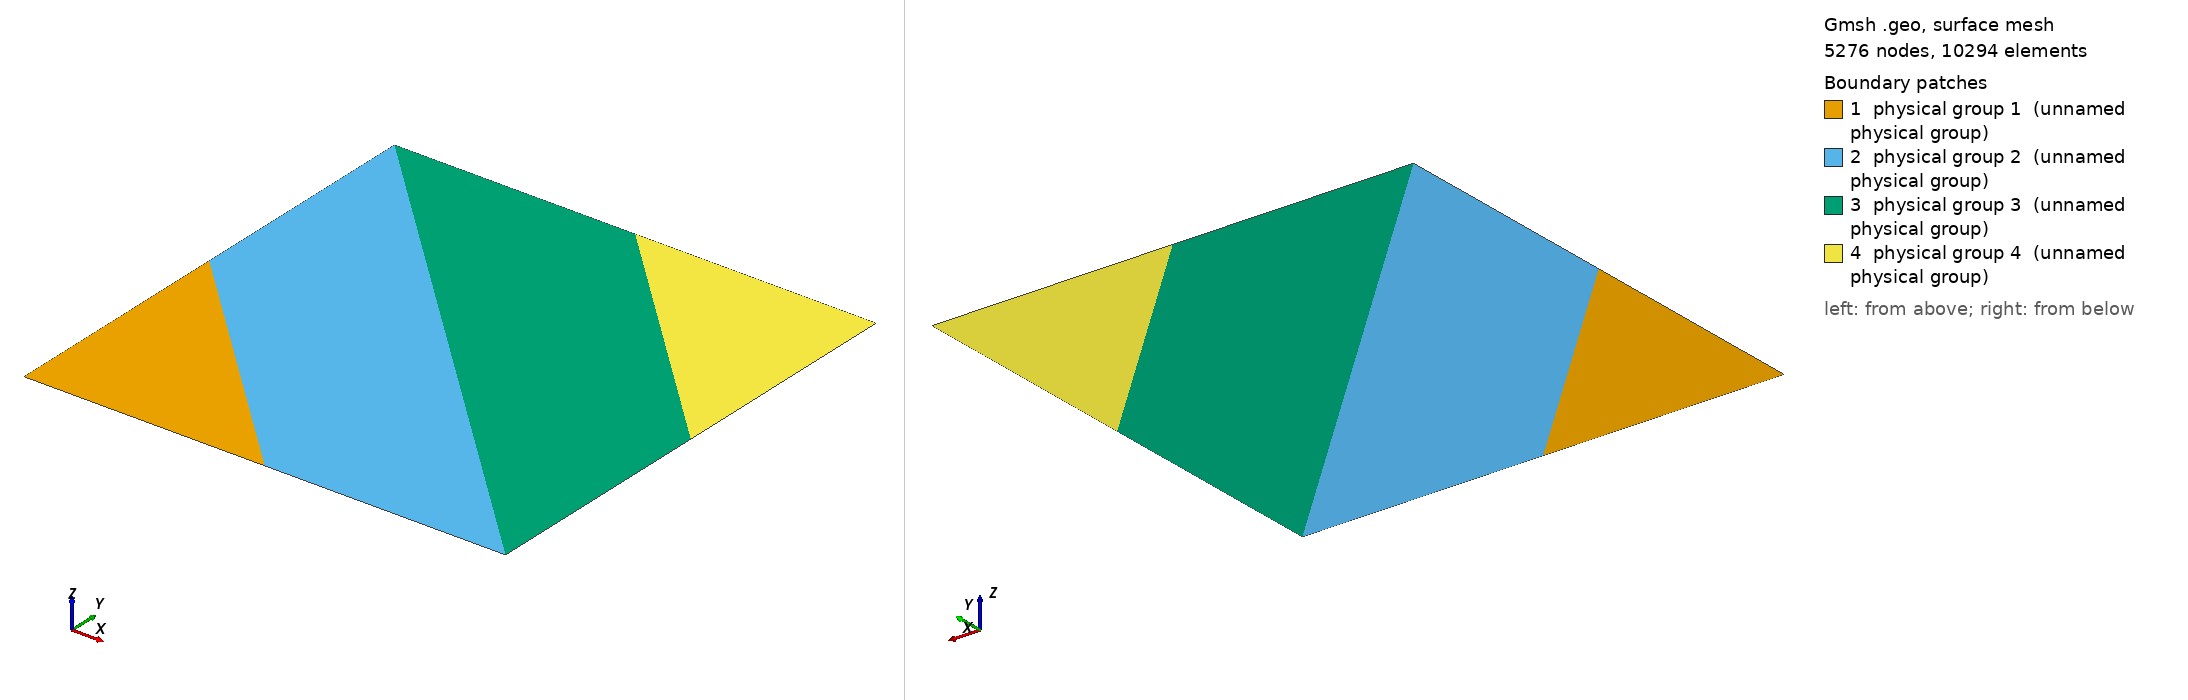

Gmsh geometry script, surface-meshed: 5276 nodes, 10294 surface elements. Boundary patches (legend numbers): 1 physical group 1 (unnamed physical group), 2 physical group 2 (unnamed physical group), 3 physical group 3 (unnamed physical group), 4 physical group 4 (unnamed physical group). Left view from above one corner, right view from below the opposite corner. Legend entries are the model's physical surfaces. The drawing asked Gmsh for element sizes between 1% and 20% of the model's largest extent; the script's own settings can give other sizes.

=== coarse_test.geo (drawn) ===
Mesh.Algorithm = 2;

cl_1 = 0.03;
cl_2 = 0.01;
cl_3 = 0.02;

Point(0) = {0, 0, 0, cl_2};
Point(1) = {0.25, 0.25, 0, cl_2};
Point(2) = {0.375, 0.125, 0, cl_3};
Point(3) = {0.25, 0, 0, cl_2};
Point(4) = {0.125, 0.375, 0, cl_3};
Point(5) = {0, 0.25, 0, cl_2};
Point(6) = {0.5, 0, 0, cl_1};
Point(7) = {0, 0.5, 0, cl_3};
Point(8) = {0.875, 0.125, 0, cl_3};
Point(9) = {1, 0, 0, cl_3};
Point(10) = {0.625, 0.125, 0, cl_3};
Point(11) = {0.75, 0, 0, cl_1};
Point(12) = {0.75, 0.25, 0, cl_2};
Point(13) = {0.5, 0.25, 0, cl_2};
Point(14) = {0.625, 0.375, 0, cl_3};
Point(15) = {0.375, 0.375, 0, cl_3};
Point(16) = {0.125, 0.125, 0, cl_2};
Point(17) = {0.5, 0.5, 0, cl_1};
Point(18) = {0.25, 0.5, 0, cl_1};
Point(19) = {0.375, 0.625, 0, cl_1};
Point(20) = {0.125, 0.625, 0, cl_1};
Point(21) = {0.25, 0.75, 0, cl_1};
Point(22) = {0, 0.75, 0, cl_3};
Point(23) = {0.125, 0.875, 0, cl_3};
Point(24) = {0, 1, 0, cl_3};
Point(25) = {0.25, 1, 0, cl_3};
Point(26) = {0.375, 0.875, 0, cl_3};
Point(27) = {0.5, 1, 0, cl_3};
Point(28) = {0.5, 0.75, 0, cl_1};
Point(29) = {0.625, 0.625, 0, cl_3};
Point(30) = {0.625, 0.875, 0, cl_3};
Point(31) = {0.75, 0.5, 0, cl_2};
Point(32) = {0.75, 0.75, 0, cl_2};
Point(33) = {0.875, 0.375, 0, cl_3};
Point(34) = {0.875, 0.625, 0, cl_3};
Point(35) = {1, 0.25, 0, cl_1};
Point(36) = {1, 0.5, 0, cl_1};
Point(37) = {1, 0.75, 0, cl_2};
Point(38) = {0.875, 0.875, 0, cl_2};
Point(39) = {0.75, 1, 0, cl_2};
Point(40) = {1, 1, 0, cl_2};



Line(0) = {0, 3};
Line(1) = {3, 2};
Line(3) = {2, 1};
Line(4) = {1, 16};
Line(5) = {1, 4};
Line(6) = {4, 5};
Line(7) = {5, 0};
Line(8) = {3, 6};
Line(9) = {6, 2};
Line(10) = {4, 7};
Line(11) = {7, 5};
Line(12) = {2, 10};
Line(13) = {10, 11};
Line(14) = {11, 6};
Line(15) = {10, 8};
Line(16) = {8, 9};
Line(17) = {9, 11};
Line(18) = {10, 13};
Line(19) = {13, 1};
Line(20) = {8, 12};
Line(21) = {12, 13};
Line(22) = {13, 15};
Line(23) = {15, 4};
Line(24) = {12, 14};
Line(25) = {14, 15};
Line(26) = {16, 0};
Line(27) = {3, 16};
Line(28) = {16, 5};
Line(29) = {15, 18};
Line(30) = {18, 7};
Line(31) = {14, 17};
Line(32) = {17, 18};
Line(33) = {18, 20};
Line(34) = {20, 7};
Line(35) = {17, 19};
Line(36) = {19, 20};
Line(37) = {20, 22};
Line(38) = {22, 7};
Line(39) = {19, 21};
Line(40) = {21, 22};
Line(41) = {21, 23};
Line(42) = {23, 22};
Line(43) = {23, 24};
Line(44) = {24, 22};
Line(45) = {21, 25};
Line(46) = {25, 23};
Line(47) = {25, 24};
Line(48) = {19, 26};
Line(49) = {26, 25};
Line(50) = {26, 27};
Line(51) = {27, 25};
Line(52) = {17, 28};
Line(53) = {28, 26};
Line(54) = {28, 27};
Line(55) = {14, 29};
Line(56) = {29, 28};
Line(57) = {29, 30};
Line(58) = {30, 27};
Line(59) = {12, 31};
Line(60) = {31, 29};
Line(61) = {31, 32};
Line(62) = {32, 30};
Line(63) = {8, 33};
Line(64) = {33, 31};
Line(65) = {33, 34};
Line(66) = {34, 32};
Line(67) = {9, 35};
Line(68) = {35, 33};
Line(69) = {35, 36};
Line(70) = {36, 34};
Line(71) = {36, 37};
Line(72) = {37, 34};
Line(73) = {37, 38};
Line(74) = {38, 32};
Line(75) = {38, 39};
Line(76) = {39, 30};
Line(77) = {39, 27};
Line(78) = {37, 40};
Line(79) = {40, 38};
Line(80) = {40, 39};


Curve Loop(1) = {0, 27, 26};
Curve Loop(2) = {-26, 28, 7};
Curve Loop(3) = {8, 9, -1};
Curve Loop(4) = {-6, 10, 11};
Curve Loop(5) = {1, 3, 4, -27};
Curve Loop(6) = {-4, 5, 6, -28};

Curve Loop(7) = {-14, -13, -12, -9};
Curve Loop(8) = {-17, -16, -15, 13};
Curve Loop(9) = {12, 18, 19, -3};
Curve Loop(10) = {15, 20, 21, -18};
Curve Loop(11) = {-19, 22, 23, -5};
Curve Loop(12) = {-21, 24, 25, -22};
Curve Loop(13) = {-23, 29, 30, -10};
Curve Loop(14) = {-25, 31, 32, -29};
Curve Loop(15) = {-30, 33, 34};
Curve Loop(16) = {-32, 35, 36, -33};
Curve Loop(17) = {-34, 37, 38};
Curve Loop(18) = {-36, 39, 40, -37};
Curve Loop(19) = {-40, 41, 42};
Curve Loop(20) = {-42, 43, 44};

Curve Loop(21) = {-41, 45, 46};
Curve Loop(22) = {-46, 47, -43};
Curve Loop(23) = {-39, 48, 49, -45};
Curve Loop(24) = {-49, 50, 51};
Curve Loop(25) = {-35, 52, 53, -48};
Curve Loop(26) = {-53, 54, -50};
Curve Loop(27) = {-31, 55, 56, -52};
Curve Loop(28) = {-56, 57, 58, -54};
Curve Loop(29) = {-24, 59, 60, -55};
Curve Loop(30) = {-60, 61, 62, -57};
Curve Loop(31) = {-20, 63, 64, -59};
Curve Loop(32) = {-64, 65, 66, -61};
Curve Loop(33) = {16, 67, 68, -63};
Curve Loop(34) = {-68, 69, 70, -65};
Curve Loop(35) = {-70, 71, 72};
Curve Loop(36) = {-72, 73, 74, -66};
Curve Loop(37) = {-62, -74, 75, 76};
Curve Loop(38) = {-76, 77, -58};
Curve Loop(39) = {-73, 78, 79};
Curve Loop(40) = {-79, 80, -75};

Plane Surface(1) = {1};
Plane Surface(2) = {2}; 
Plane Surface(3) = {3};
Plane Surface(4) = {4};
Plane Surface(5) = {5};
Plane Surface(6) = {6};

Plane Surface(7) = {7};
Plane Surface(8) = {8};
Plane Surface(9) = {9};
Plane Surface(10) = {10};
Plane Surface(11) = {11};
Plane Surface(12) = {12};
Plane Surface(13) = {13};
Plane Surface(14) = {14};
Plane Surface(15) = {15};
Plane Surface(16) = {16};
Plane Surface(17) = {17};
Plane Surface(18) = {18};
Plane Surface(19) = {19};
Plane Surface(20) = {20};

Plane Surface(21) = {21};
Plane Surface(22) = {22};
Plane Surface(23) = {23};
Plane Surface(24) = {24};
Plane Surface(25) = {25};
Plane Surface(26) = {26};
Plane Surface(27) = {27};
Plane Surface(28) = {28};
Plane Surface(29) = {29};
Plane Surface(30) = {30};
Plane Surface(31) = {31};
Plane Surface(32) = {32};
Plane Surface(33) = {33};
Plane Surface(34) = {34};


Plane Surface(35) = {35};
Plane Surface(36) = {36};
Plane Surface(37) = {37};
Plane Surface(38) = {38};
Plane Surface(39) = {39};
Plane Surface(40) = {40};


Physical Surface(1) = {1, 2, 3, 4, 5, 6};
Physical Surface(2) = {7, 8, 9, 10, 11, 12, 13, 14, 15, 16, 17, 18, 19, 20};
Physical Surface(3) = {21, 22, 23, 24, 25, 26, 27, 28, 29, 30, 31, 32, 33, 34};
Physical Surface(4) = {35, 36, 37, 38, 39, 40};

Physical Point(201) = {0};
Physical Point(202) = {40};

//Mesh = 2;
